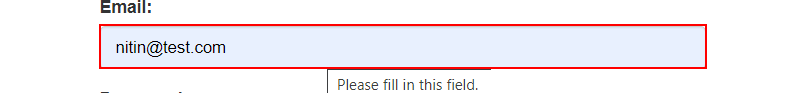
Task: This is the project to do all the practise and lab for advanced course
Workflow: Lab3P1UISyncActivities

Step 1: Find Element 'INPUT  email' on the text box

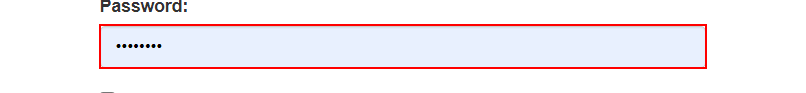
Step 2: Find Element 'INPUT  password' on the text box

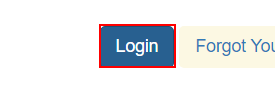
Step 3: Find Element 'BUTTON' on the button

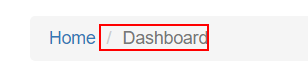
Step 4: find the list item 'Dashboard'

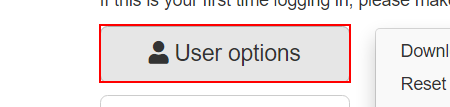
Step 5 [then]: click on the button

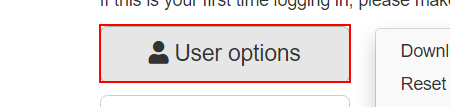
Step 6: find the list

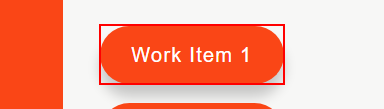
Step 7: click on the link 'Work Item 1'

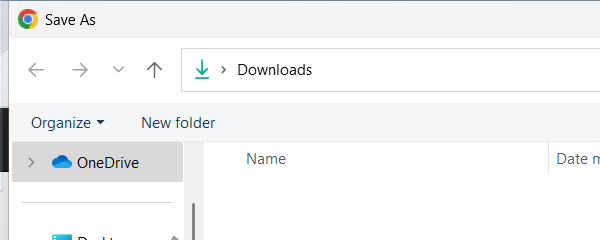
Step 8: Attach Window 'chrome.exe  Save As' on the dialog in window 'Save As' (chrome.exe)

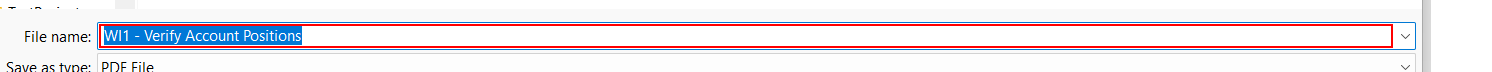
Step 9: type "[FolderPath+"WorkItem1"+FileNameDateTimeStamp+".pdf[k(enter)]"]"

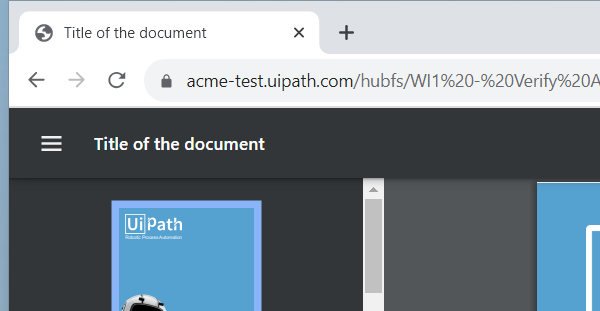
Step 10: Attach Browser 'chrome.exe Title' in window 'Title of the document' (chrome.exe)

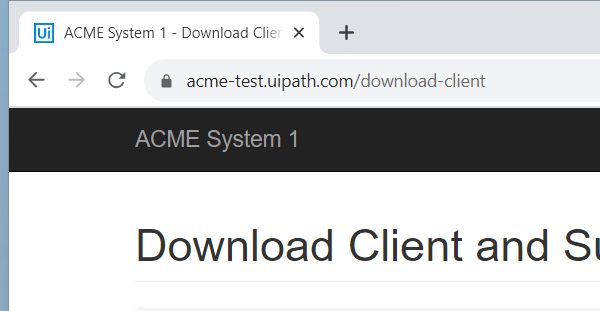
Step 11: Attach Browser 'chrome.exe ACME' in window 'ACME System 1 -*' (chrome.exe)

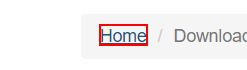
Step 12: click on the link 'Home'

Step 13: click on the button in window 'ACME System 1 - Dashboard' (chrome.exe) (same screen as step 6)

Step 14: find the list in window 'ACME System 1 - Dashboard' (chrome.exe) (same screen as step 6)

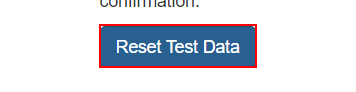
Step 15: find the button 'Reset Test Data' in window 'ACME System 1 - Reset Test Data' (chrome.exe)

Step 16 [then]: click on the button in window 'ACME System 1 - Reset Test Data' (chrome.exe) (same screen as step 15)

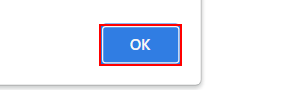
Step 17: click on the push button in window 'ACME System 1 - Reset Test Data - Google Chrome' (chrome.exe)

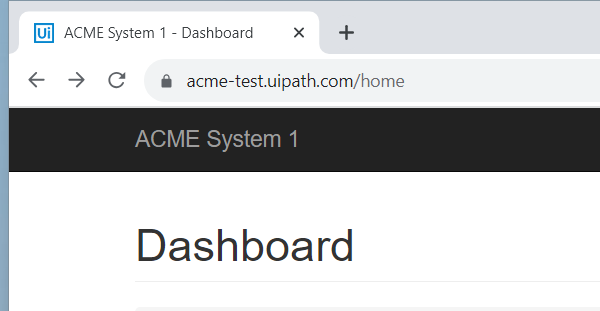
Step 18: Attach Browser 'chrome.exe ACME' in window 'ACME System 1 - *' (chrome.exe)

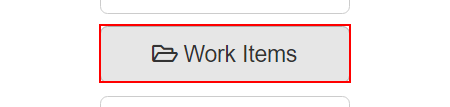
Step 19: click on the button 'Work Items'

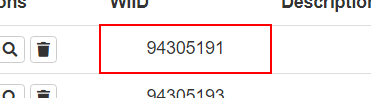
Step 20: get-text from the table cell in window 'ACME System 1 - Work Items' (chrome.exe)

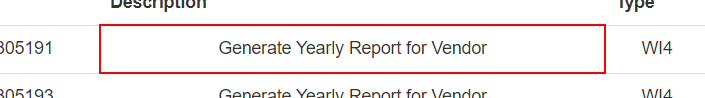
Step 21: get-text from the table cell in window 'ACME System 1 - Work Items' (chrome.exe) (repeated 3 times)

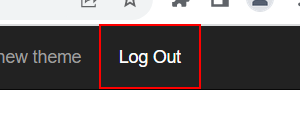
Step 24: click on the link 'Log Out'